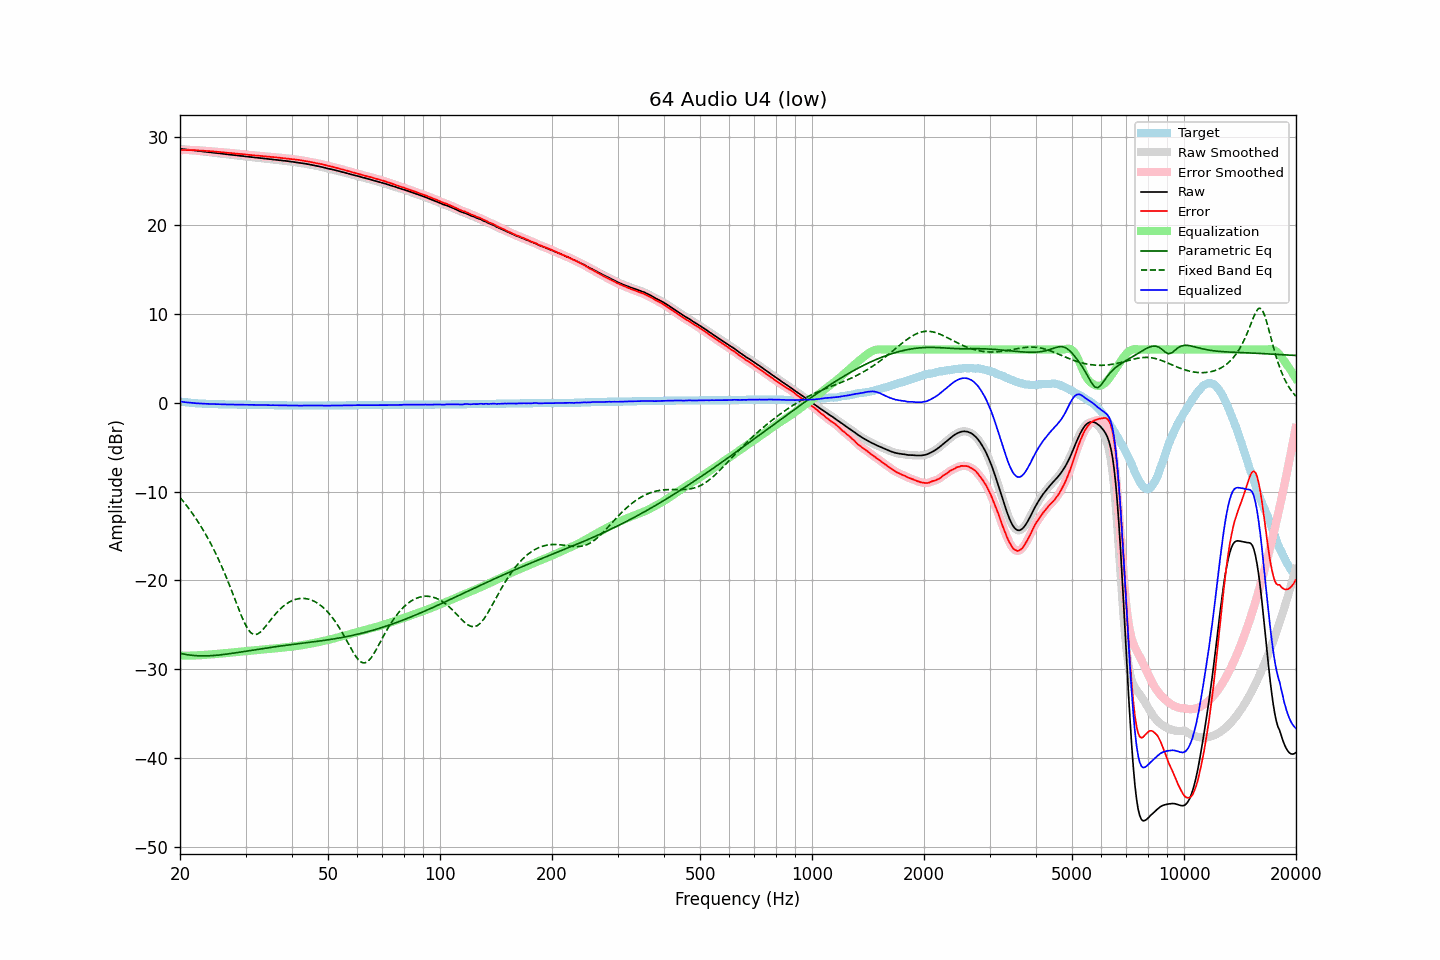

Values plotted in this chart, from the file beside it:
frequency, raw, error, smoothed, error_smoothed, equalization, parametric_eq, fixed_band_eq, equalized_raw, equalized_smoothed, target
20.00, 28.62, 28.47, 28.62, 28.47, -28.47, -28.22, -10.65, 0.15, 0.15, 0.15
20.20, 28.60, 28.48, 28.60, 28.48, -28.48, -28.26, -10.87, 0.12, 0.12, 0.12
20.40, 28.58, 28.48, 28.58, 28.48, -28.48, -28.30, -11.09, 0.10, 0.10, 0.10
20.61, 28.56, 28.48, 28.56, 28.48, -28.48, -28.33, -11.32, 0.08, 0.08, 0.08
20.81, 28.54, 28.48, 28.54, 28.48, -28.48, -28.36, -11.55, 0.06, 0.06, 0.06
21.02, 28.52, 28.48, 28.52, 28.48, -28.48, -28.39, -11.79, 0.04, 0.04, 0.04
21.23, 28.50, 28.48, 28.50, 28.48, -28.48, -28.42, -12.03, 0.02, 0.02, 0.02
21.44, 28.48, 28.48, 28.48, 28.48, -28.48, -28.44, -12.28, 0.00, -0.00, -0.00
21.66, 28.45, 28.47, 28.45, 28.47, -28.47, -28.46, -12.54, -0.02, -0.02, -0.02
21.87, 28.43, 28.46, 28.43, 28.47, -28.47, -28.47, -12.80, -0.04, -0.04, -0.03
22.09, 28.41, 28.46, 28.41, 28.46, -28.46, -28.49, -13.07, -0.05, -0.05, -0.05
22.31, 28.39, 28.45, 28.39, 28.45, -28.45, -28.50, -13.34, -0.06, -0.06, -0.06
22.54, 28.37, 28.44, 28.37, 28.44, -28.44, -28.51, -13.62, -0.07, -0.07, -0.07
22.76, 28.34, 28.42, 28.34, 28.43, -28.43, -28.51, -13.91, -0.09, -0.08, -0.08
22.99, 28.32, 28.41, 28.32, 28.41, -28.42, -28.51, -14.21, -0.10, -0.10, -0.09
23.22, 28.30, 28.40, 28.30, 28.40, -28.40, -28.51, -14.52, -0.10, -0.10, -0.10
23.45, 28.28, 28.39, 28.28, 28.39, -28.39, -28.51, -14.82, -0.11, -0.11, -0.11
23.69, 28.26, 28.38, 28.26, 28.38, -28.38, -28.51, -15.15, -0.12, -0.12, -0.12
23.92, 28.24, 28.36, 28.24, 28.36, -28.36, -28.50, -15.47, -0.12, -0.12, -0.12
24.16, 28.22, 28.35, 28.22, 28.35, -28.35, -28.49, -15.82, -0.13, -0.13, -0.13
24.40, 28.20, 28.33, 28.20, 28.33, -28.34, -28.48, -16.16, -0.14, -0.14, -0.13
24.65, 28.18, 28.32, 28.18, 28.32, -28.32, -28.47, -16.52, -0.14, -0.14, -0.14
24.89, 28.16, 28.30, 28.16, 28.30, -28.30, -28.45, -16.88, -0.14, -0.15, -0.14
25.14, 28.14, 28.29, 28.14, 28.29, -28.29, -28.44, -17.26, -0.15, -0.15, -0.15
25.39, 28.11, 28.27, 28.11, 28.27, -28.27, -28.42, -17.65, -0.16, -0.16, -0.16
25.65, 28.09, 28.25, 28.09, 28.26, -28.25, -28.40, -18.05, -0.16, -0.16, -0.16
25.91, 28.07, 28.24, 28.07, 28.24, -28.24, -28.38, -18.45, -0.17, -0.17, -0.17
26.16, 28.05, 28.22, 28.05, 28.22, -28.22, -28.36, -18.87, -0.17, -0.17, -0.17
26.43, 28.03, 28.20, 28.03, 28.20, -28.20, -28.34, -19.30, -0.17, -0.18, -0.17
26.69, 28.00, 28.18, 28.00, 28.18, -28.18, -28.31, -19.74, -0.18, -0.18, -0.18
26.96, 27.98, 28.16, 27.98, 28.17, -28.17, -28.29, -20.18, -0.19, -0.19, -0.18
27.23, 27.96, 28.15, 27.96, 28.15, -28.15, -28.26, -20.64, -0.19, -0.19, -0.19
27.50, 27.94, 28.13, 27.94, 28.13, -28.13, -28.24, -21.11, -0.19, -0.19, -0.19
27.77, 27.92, 28.11, 27.92, 28.12, -28.12, -28.21, -21.58, -0.20, -0.20, -0.19
28.05, 27.90, 28.10, 27.90, 28.10, -28.10, -28.18, -22.05, -0.20, -0.20, -0.20
28.33, 27.88, 28.08, 27.88, 28.08, -28.08, -28.15, -22.52, -0.20, -0.20, -0.20
28.62, 27.86, 28.06, 27.86, 28.07, -28.06, -28.13, -23.00, -0.20, -0.20, -0.20
28.90, 27.84, 28.05, 27.84, 28.05, -28.05, -28.10, -23.46, -0.21, -0.21, -0.21
29.19, 27.82, 28.03, 27.82, 28.03, -28.03, -28.07, -23.91, -0.21, -0.21, -0.21
29.48, 27.80, 28.01, 27.80, 28.01, -28.01, -28.04, -24.33, -0.21, -0.21, -0.21
29.78, 27.78, 27.99, 27.78, 27.99, -27.99, -28.01, -24.74, -0.21, -0.21, -0.21
30.08, 27.75, 27.96, 27.75, 27.97, -27.97, -27.98, -25.09, -0.22, -0.22, -0.21
30.38, 27.73, 27.95, 27.73, 27.95, -27.95, -27.95, -25.42, -0.22, -0.22, -0.22
30.68, 27.71, 27.93, 27.71, 27.93, -27.93, -27.92, -25.67, -0.22, -0.22, -0.22
30.99, 27.69, 27.91, 27.69, 27.91, -27.91, -27.89, -25.89, -0.22, -0.22, -0.22
31.30, 27.67, 27.89, 27.67, 27.89, -27.90, -27.87, -26.01, -0.23, -0.23, -0.22
31.61, 27.65, 27.88, 27.65, 27.88, -27.88, -27.84, -26.10, -0.23, -0.23, -0.23
31.93, 27.63, 27.86, 27.63, 27.87, -27.87, -27.81, -26.10, -0.24, -0.23, -0.23
32.24, 27.62, 27.85, 27.62, 27.85, -27.85, -27.78, -26.07, -0.23, -0.23, -0.23
32.57, 27.60, 27.84, 27.60, 27.84, -27.84, -27.75, -25.96, -0.24, -0.24, -0.24
32.89, 27.58, 27.82, 27.58, 27.82, -27.82, -27.72, -25.83, -0.24, -0.24, -0.24
33.22, 27.56, 27.80, 27.56, 27.81, -27.80, -27.70, -25.65, -0.24, -0.24, -0.24
33.55, 27.54, 27.79, 27.54, 27.79, -27.79, -27.67, -25.46, -0.25, -0.25, -0.25
33.89, 27.52, 27.77, 27.52, 27.77, -27.77, -27.64, -25.24, -0.25, -0.25, -0.25
34.23, 27.50, 27.75, 27.50, 27.75, -27.75, -27.61, -25.02, -0.25, -0.26, -0.25
34.57, 27.48, 27.74, 27.48, 27.73, -27.74, -27.59, -24.78, -0.26, -0.26, -0.26
34.92, 27.45, 27.71, 27.46, 27.72, -27.72, -27.56, -24.55, -0.27, -0.26, -0.26
35.27, 27.44, 27.70, 27.44, 27.70, -27.70, -27.54, -24.32, -0.26, -0.27, -0.26
35.62, 27.42, 27.69, 27.42, 27.69, -27.69, -27.51, -24.09, -0.27, -0.27, -0.27
35.97, 27.40, 27.67, 27.40, 27.67, -27.67, -27.48, -23.88, -0.27, -0.27, -0.27
... 635 more rows
